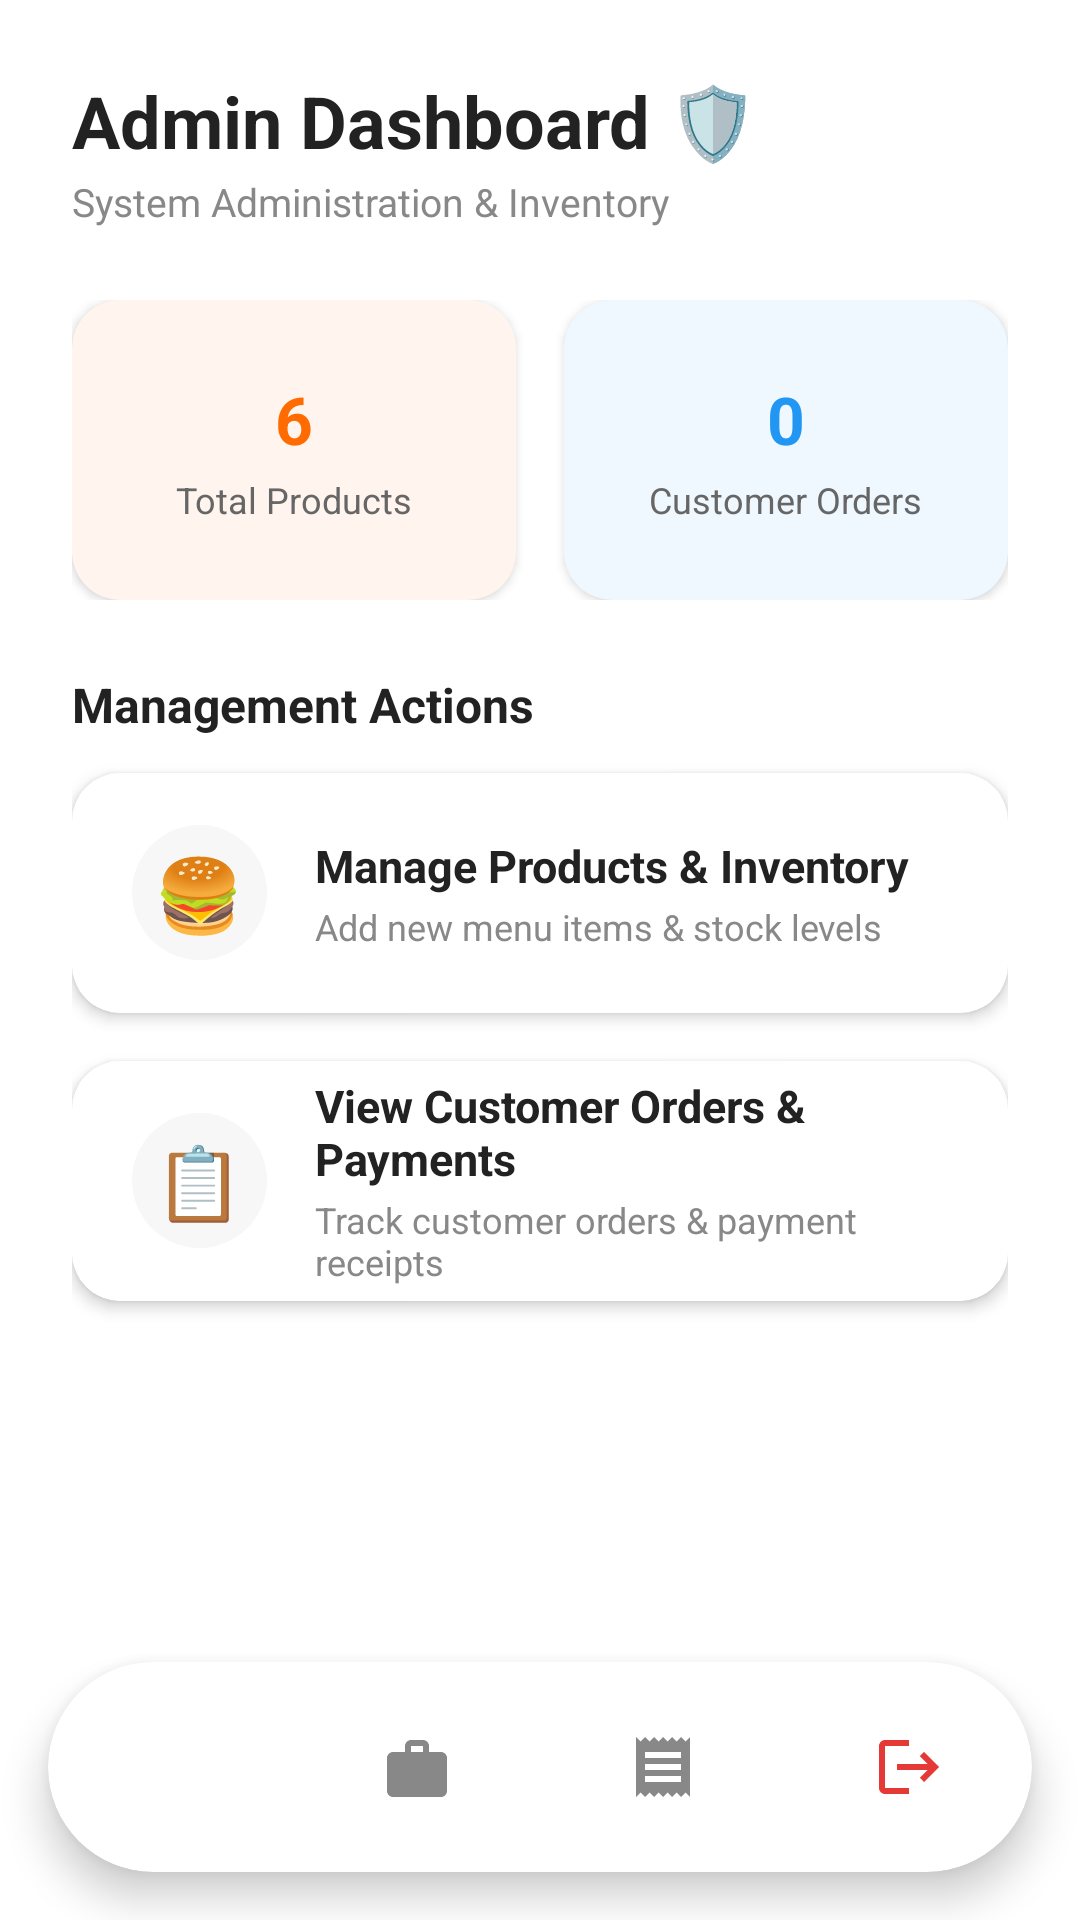

Reconstruct the res/layout file that produces this screen, plus the resources it refers to.
<!-- AndroidManifest.xml: application theme Theme.Munchly -->
<!-- res/layout/activity_admin_dashboard.xml -->
<?xml version="1.0" encoding="utf-8"?>
<RelativeLayout xmlns:android="http://schemas.android.com/apk/res/android"
    xmlns:app="http://schemas.android.com/apk/res-auto"
    android:layout_width="match_parent"
    android:layout_height="match_parent"
    android:background="#FFFFFF"
    android:fitsSystemWindows="true">

    <ScrollView
        android:layout_width="match_parent"
        android:layout_height="0dp"
        android:layout_alignParentTop="true"
        android:layout_above="@id/adminNav"
        android:fillViewport="true"
        android:clipToPadding="false">

        <LinearLayout
            android:layout_width="match_parent"
            android:layout_height="wrap_content"
            android:orientation="vertical"
            android:paddingHorizontal="24dp"
            android:paddingTop="24dp"
            android:paddingBottom="32dp">

            
            <RelativeLayout
                android:layout_width="match_parent"
                android:layout_height="wrap_content"
                android:layout_marginBottom="24dp">

                <LinearLayout
                    android:layout_width="wrap_content"
                    android:layout_height="wrap_content"
                    android:orientation="vertical"
                    android:layout_centerVertical="true">

                    <TextView
                        android:layout_width="wrap_content"
                        android:layout_height="wrap_content"
                        android:text="Admin Dashboard 🛡️"
                        android:textSize="24sp"
                        android:textStyle="bold"
                        android:textColor="#222222" />

                    <TextView
                        android:layout_width="wrap_content"
                        android:layout_height="wrap_content"
                        android:text="System Administration &amp; Inventory"
                        android:textSize="13sp"
                        android:textColor="#888888"
                        android:layout_marginTop="2dp" />
                </LinearLayout>
            </RelativeLayout>

            
            <LinearLayout
                android:layout_width="match_parent"
                android:layout_height="wrap_content"
                android:orientation="horizontal"
                android:weightSum="2"
                android:layout_marginBottom="24dp">

                
                <androidx.cardview.widget.CardView
                    android:layout_width="0dp"
                    android:layout_height="100dp"
                    android:layout_weight="1"
                    android:layout_marginEnd="8dp"
                    app:cardCornerRadius="16dp"
                    app:cardElevation="2dp"
                    app:cardBackgroundColor="#FFF5EE">

                    <LinearLayout
                        android:layout_width="match_parent"
                        android:layout_height="match_parent"
                        android:orientation="vertical"
                        android:gravity="center"
                        android:padding="12dp">

                        <TextView
                            android:id="@+id/tvAdminProductCount"
                            android:layout_width="wrap_content"
                            android:layout_height="wrap_content"
                            android:text="6"
                            android:textSize="22sp"
                            android:textStyle="bold"
                            android:textColor="#FF6B00" />

                        <TextView
                            android:layout_width="wrap_content"
                            android:layout_height="wrap_content"
                            android:text="Total Products"
                            android:textSize="12sp"
                            android:textColor="#666666"
                            android:layout_marginTop="4dp" />
                    </LinearLayout>
                </androidx.cardview.widget.CardView>

                
                <androidx.cardview.widget.CardView
                    android:layout_width="0dp"
                    android:layout_height="100dp"
                    android:layout_weight="1"
                    android:layout_marginStart="8dp"
                    app:cardCornerRadius="16dp"
                    app:cardElevation="2dp"
                    app:cardBackgroundColor="#F0F8FF">

                    <LinearLayout
                        android:layout_width="match_parent"
                        android:layout_height="match_parent"
                        android:orientation="vertical"
                        android:gravity="center"
                        android:padding="12dp">

                        <TextView
                            android:id="@+id/tvAdminOrderCount"
                            android:layout_width="wrap_content"
                            android:layout_height="wrap_content"
                            android:text="0"
                            android:textSize="22sp"
                            android:textStyle="bold"
                            android:textColor="#2196F3" />

                        <TextView
                            android:layout_width="wrap_content"
                            android:layout_height="wrap_content"
                            android:text="Customer Orders"
                            android:textSize="12sp"
                            android:textColor="#666666"
                            android:layout_marginTop="4dp" />
                    </LinearLayout>
                </androidx.cardview.widget.CardView>
            </LinearLayout>

            
            <TextView
                android:layout_width="wrap_content"
                android:layout_height="wrap_content"
                android:text="Management Actions"
                android:textSize="16sp"
                android:textStyle="bold"
                android:textColor="#222222"
                android:layout_marginBottom="12dp" />

            
            <androidx.cardview.widget.CardView
                android:id="@+id/cardManageProducts"
                android:layout_width="match_parent"
                android:layout_height="80dp"
                app:cardCornerRadius="16dp"
                app:cardElevation="3dp"
                app:cardBackgroundColor="#FFFFFF"
                android:layout_marginBottom="16dp"
                android:clickable="true"
                android:focusable="true">

                <LinearLayout
                    android:layout_width="match_parent"
                    android:layout_height="match_parent"
                    android:orientation="horizontal"
                    android:gravity="center_vertical"
                    android:paddingHorizontal="20dp">

                    <TextView
                        android:layout_width="45dp"
                        android:layout_height="45dp"
                        android:text="🍔"
                        android:textSize="24sp"
                        android:gravity="center"
                        android:background="@drawable/bg_circle_light"
                        android:layout_marginEnd="16dp" />

                    <LinearLayout
                        android:layout_width="0dp"
                        android:layout_height="wrap_content"
                        android:layout_weight="1"
                        android:orientation="vertical">

                        <TextView
                            android:layout_width="wrap_content"
                            android:layout_height="wrap_content"
                            android:text="@string/btn_manage_products"
                            android:textSize="15sp"
                            android:textStyle="bold"
                            android:textColor="#222222" />

                        <TextView
                            android:layout_width="wrap_content"
                            android:layout_height="wrap_content"
                            android:text="Add new menu items &amp; stock levels"
                            android:textSize="12sp"
                            android:textColor="#888888"
                            android:layout_marginTop="2dp" />
                    </LinearLayout>
                </LinearLayout>
            </androidx.cardview.widget.CardView>

            
            <androidx.cardview.widget.CardView
                android:id="@+id/cardViewOrders"
                android:layout_width="match_parent"
                android:layout_height="80dp"
                app:cardCornerRadius="16dp"
                app:cardElevation="3dp"
                app:cardBackgroundColor="#FFFFFF"
                android:layout_marginBottom="16dp"
                android:clickable="true"
                android:focusable="true">

                <LinearLayout
                    android:layout_width="match_parent"
                    android:layout_height="match_parent"
                    android:orientation="horizontal"
                    android:gravity="center_vertical"
                    android:paddingHorizontal="20dp">

                    <TextView
                        android:layout_width="45dp"
                        android:layout_height="45dp"
                        android:text="📋"
                        android:textSize="24sp"
                        android:gravity="center"
                        android:background="@drawable/bg_circle_light"
                        android:layout_marginEnd="16dp" />

                    <LinearLayout
                        android:layout_width="0dp"
                        android:layout_height="wrap_content"
                        android:layout_weight="1"
                        android:orientation="vertical">

                        <TextView
                            android:layout_width="wrap_content"
                            android:layout_height="wrap_content"
                            android:text="@string/btn_view_orders"
                            android:textSize="15sp"
                            android:textStyle="bold"
                            android:textColor="#222222" />

                        <TextView
                            android:layout_width="wrap_content"
                            android:layout_height="wrap_content"
                            android:text="Track customer orders &amp; payment receipts"
                            android:textSize="12sp"
                            android:textColor="#888888"
                            android:layout_marginTop="2dp" />
                    </LinearLayout>
                </LinearLayout>
            </androidx.cardview.widget.CardView>

        </LinearLayout>
    </ScrollView>

    <include
        android:id="@+id/adminNav"
        layout="@layout/layout_admin_nav"
        android:layout_width="match_parent"
        android:layout_height="70dp"
        android:layout_alignParentBottom="true"
        android:layout_marginHorizontal="16dp"
        android:layout_marginBottom="16dp" />

</RelativeLayout>
<!-- res/layout/layout_admin_nav.xml (included above) -->
<?xml version="1.0" encoding="utf-8"?>
<androidx.cardview.widget.CardView xmlns:android="http://schemas.android.com/apk/res/android"
    xmlns:app="http://schemas.android.com/apk/res-auto"
    android:layout_width="match_parent"
    android:layout_height="70dp"
    android:layout_gravity="bottom"
    app:cardBackgroundColor="#FFFFFF"
    app:cardCornerRadius="35dp"
    app:cardElevation="8dp">

    <LinearLayout
        android:layout_width="match_parent"
        android:layout_height="match_parent"
        android:baselineAligned="false"
        android:gravity="center"
        android:orientation="horizontal"
        android:weightSum="4">

        
        <LinearLayout
            android:id="@+id/navAdminDashboard"
            android:layout_width="0dp"
            android:layout_height="match_parent"
            android:layout_weight="1"
            android:background="?attr/selectableItemBackground"
            android:clickable="true"
            android:focusable="true"
            android:gravity="center"
            android:orientation="vertical">

            <androidx.appcompat.widget.AppCompatImageView
                android:id="@+id/navAdminDashboardIcon"
                android:layout_width="24dp"
                android:layout_height="24dp"
                android:contentDescription="Admin Dashboard"
                app:srcCompat="@drawable/ic_admin_dashboard"
                app:tint="#888888" />
        </LinearLayout>

        
        <LinearLayout
            android:id="@+id/navAdminProducts"
            android:layout_width="0dp"
            android:layout_height="match_parent"
            android:layout_weight="1"
            android:background="?attr/selectableItemBackground"
            android:clickable="true"
            android:focusable="true"
            android:gravity="center"
            android:orientation="vertical">

            <androidx.appcompat.widget.AppCompatImageView
                android:id="@+id/navAdminProductsIcon"
                android:layout_width="24dp"
                android:layout_height="24dp"
                android:contentDescription="Admin Products"
                app:srcCompat="@drawable/ic_admin_products"
                app:tint="#888888" />
        </LinearLayout>

        
        <LinearLayout
            android:id="@+id/navAdminOrders"
            android:layout_width="0dp"
            android:layout_height="match_parent"
            android:layout_weight="1"
            android:background="?attr/selectableItemBackground"
            android:clickable="true"
            android:focusable="true"
            android:gravity="center"
            android:orientation="vertical">

            <androidx.appcompat.widget.AppCompatImageView
                android:id="@+id/navAdminOrdersIcon"
                android:layout_width="24dp"
                android:layout_height="24dp"
                android:contentDescription="Admin Orders"
                app:srcCompat="@drawable/ic_admin_orders"
                app:tint="#888888" />
        </LinearLayout>

        
        <LinearLayout
            android:id="@+id/navAdminLogout"
            android:layout_width="0dp"
            android:layout_height="match_parent"
            android:layout_weight="1"
            android:background="?attr/selectableItemBackground"
            android:clickable="true"
            android:focusable="true"
            android:gravity="center"
            android:orientation="vertical">

            <androidx.appcompat.widget.AppCompatImageView
                android:id="@+id/navAdminLogoutIcon"
                android:layout_width="24dp"
                android:layout_height="24dp"
                android:contentDescription="Admin Logout"
                app:srcCompat="@drawable/ic_admin_logout"
                app:tint="#E53935" />
        </LinearLayout>

    </LinearLayout>
</androidx.cardview.widget.CardView>
<!-- resources referenced by this layout -->
<resources>
  <!-- drawable bg_circle_light (drawable) -->
  <shape xmlns:android="http://schemas.android.com/apk/res/android"
      android:shape="oval">
      <solid android:color="#F7F7F7"/>
  </shape>
  <!-- drawable ic_admin_logout (drawable) -->
  <vector xmlns:android="http://schemas.android.com/apk/res/android"
      android:width="24dp"
      android:height="24dp"
      android:viewportWidth="24"
      android:viewportHeight="24">
      <path
          android:fillColor="#000000"
          android:pathData="M17,7l-1.41,1.41L18.17,11H8v2h10.17l-2.58,2.58L17,17l5-5zM4,5h8V3H4c-1.1,0-2,0.9-2,2v14c0,1.1,0.9,2,2,2h8v-2H4V5z"/>
  </vector>
  <!-- drawable ic_admin_orders (drawable) -->
  <vector xmlns:android="http://schemas.android.com/apk/res/android"
      android:width="24dp"
      android:height="24dp"
      android:viewportWidth="24"
      android:viewportHeight="24">
      <path
          android:fillColor="#000000"
          android:pathData="M18,17H6v-2h12v2zm0-4H6v-2h12v2zm0-4H6V7h12v2zM3,22l1.5-1.5L6,22l1.5-1.5L9,22l1.5-1.5L12,22l1.5-1.5L15,22l1.5-1.5L18,22l1.5-1.5L21,22V2l-1.5,1.5L18,2l-1.5,1.5L15,2l-1.5,1.5L12,2l-1.5,1.5L9,2l-1.5,1.5L6,2l-1.5,1.5L3,2v20z"/>
  </vector>
  <!-- drawable ic_admin_products (drawable) -->
  <vector xmlns:android="http://schemas.android.com/apk/res/android"
      android:width="24dp"
      android:height="24dp"
      android:viewportWidth="24"
      android:viewportHeight="24">
      <path
          android:fillColor="#000000"
          android:pathData="M20,7h-4V5c0-1.1-0.9-2-2-2h-4c-1.1,0-2,0.9-2,2v2H4c-1.1,0-2,0.9-2,2v11c0,1.1,0.9,2,2,2h16c1.1,0,2-0.9,2-2V9c0-1.1-0.9-2-2-2zM10,5h4v2h-4V5z"/>
  </vector>
  <string name="btn_manage_products">Manage Products &amp; Inventory</string>
  <string name="btn_view_orders">View Customer Orders &amp; Payments</string>
  <style name="Theme.Munchly" parent="Base.Theme.Munchly" />
  <style name="Base.Theme.Munchly" parent="Theme.Material3.DayNight.NoActionBar">
          
          
      </style>
</resources>
